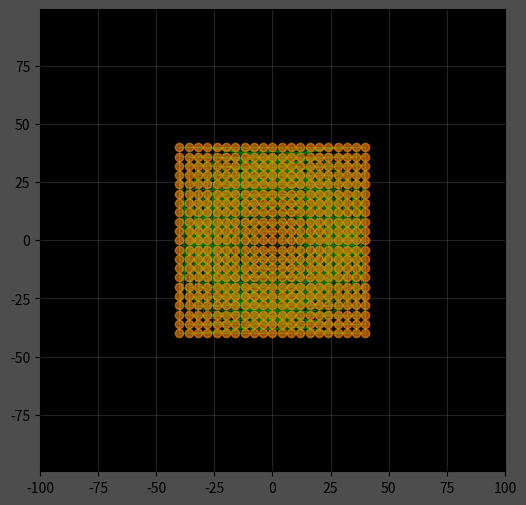

Reproduce this figure in Python.
import numpy as np
import matplotlib.pyplot as plt
from matplotlib.animation import FuncAnimation
plt.rcParams['figure.facecolor'] = '0.3'


_2d_TM = lambda a,b,c,d: np.array([[a,b],
                                   [c,d]])

def _2d_lin_trans(M,xylim=500):
    
    x = np.arange(-40, 41, 4)
    y = np.arange(-40, 41, 4)
    X, Y = np.meshgrid(x, y)
    coordinates = np.column_stack((X.ravel(), Y.ravel()))
    v = coordinates.T    
    v_t = M @ v
    #determinant = a*d - b*c
    print(M[0,0] * M[1,1] - M[0,1] * M[1,0])
    fig = plt.figure(figsize=(6,6))
    plt.rcParams['figure.facecolor'] = '.1'
    plt.axes().set_facecolor('black')
    scatter = plt.scatter(v[0, :], v[1, :], c='red', zorder=2, s=30, alpha=.2)
    scatter_t = plt.scatter(v_t[0, :], v_t[1, :], c='orange', zorder=2, alpha=.5)
    lines = []
    for i in range(v.shape[1]):
       line, = plt.plot([v[0, i], v_t[0, i]], [v[1, i], v_t[1, i]], c='green', linewidth=.5, zorder=1)
       lines.append(line)
    
    
    plt.axis('equal')
    plt.axhline(y=0, color='black',zorder=0)
    plt.axvline(x=0, color='black',zorder=0)
    plt.xlim(-xylim, xylim)
    plt.ylim(-xylim, xylim)
    plt.grid(alpha=.2)
   
    
    

    def update(frame):
            progress = frame / 200
            new_v_t = (1 - progress) * v + progress * v_t
            scatter_t.set_offsets(new_v_t.T)
            for i, line in enumerate(lines):
                line.set_data([v[0, i], new_v_t[0, i]], [v[1, i], new_v_t[1, i]])

    anim = FuncAnimation(fig, update, frames=200, interval=50, repeat=True)
    #anim.save('animation2.gif', writer='pillow') 
    plt.show()

angle = np.pi / 4

TM = _2d_TM(np.cos(angle), -np.sin(angle),
            np.sin(angle), np.cos(angle))

TM2 = _2d_TM(0, -1,
             1,  0)



_2d_lin_trans(TM2, xylim=100)


